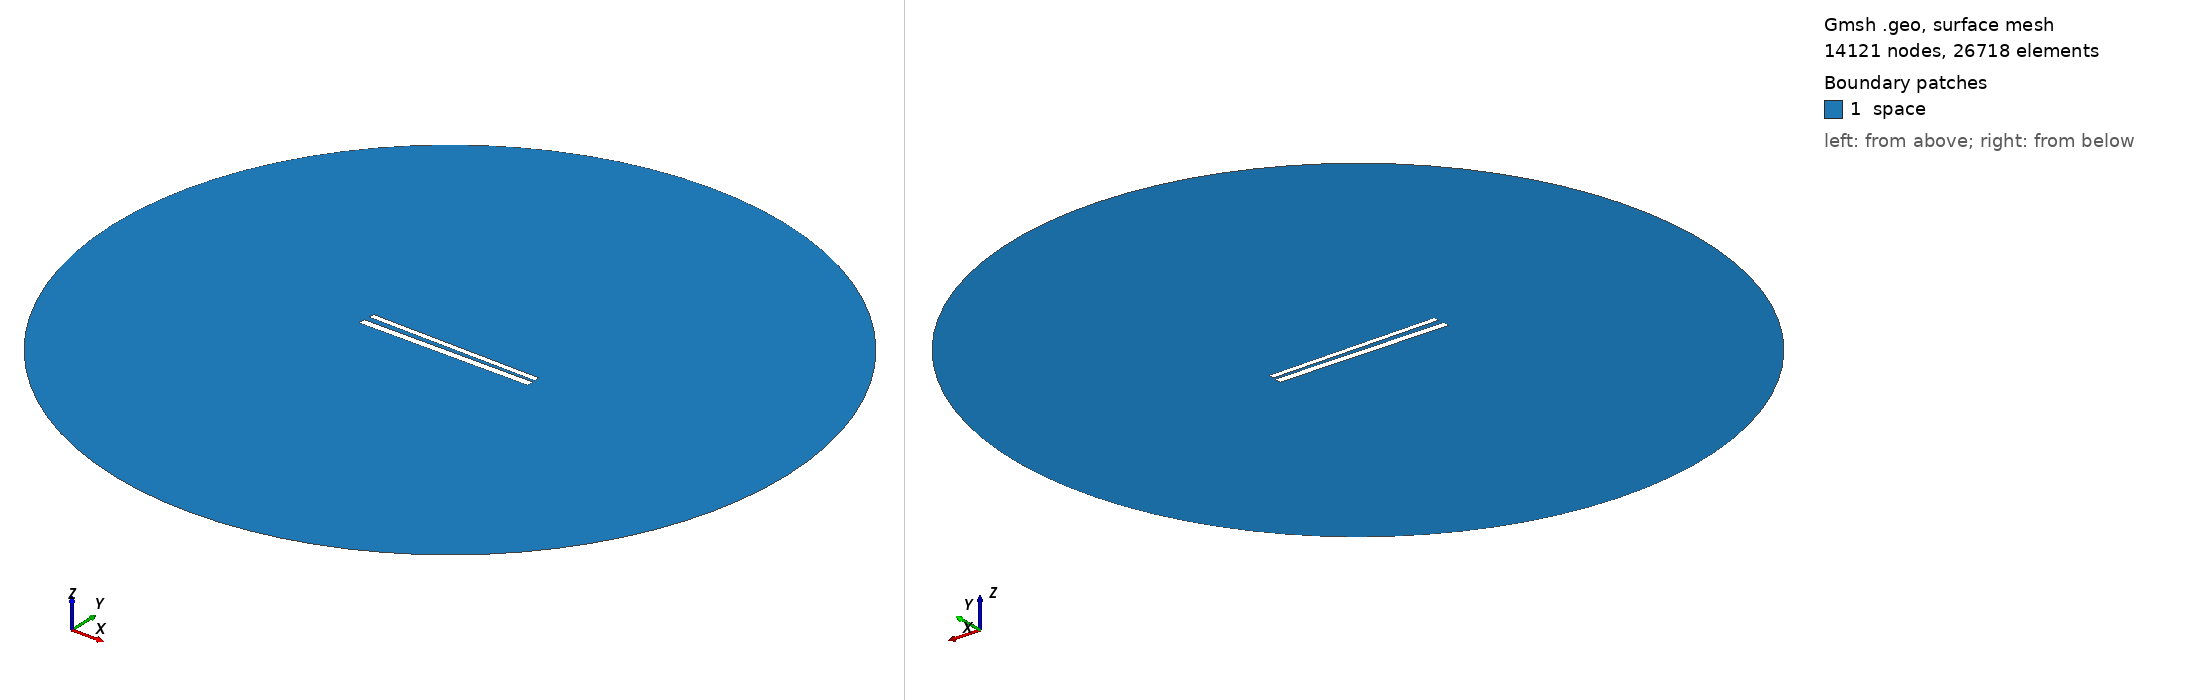

Gmsh geometry script, surface-meshed: 14121 nodes, 26718 surface elements. Boundary patches (legend numbers): 1 space. Left view from above one corner, right view from below the opposite corner. Legend entries are the model's physical surfaces. The drawing asked Gmsh for element sizes between 1% and 20% of the model's largest extent; the script's own settings can give other sizes.

=== 470.geo (drawn) ===
// Set the geometry kernel
SetFactory("OpenCASCADE");

//---------------------------------------
// Rectangles
//---------------------------------------

// Rectangle 1 (top)
Point(1) = {-49.67777777777778, 1.4055555555555554, 0, 1.0};
Point(2) = {49.67777777777778, 1.4055555555555554, 0, 1.0};
Point(3) = {49.67777777777778, 4.761111111111111, 0, 1.0};
Point(4) = {-49.67777777777778, 4.761111111111111, 0, 1.0};

Line(1) = {1, 2};
Line(2) = {2, 3};
Line(3) = {3, 4};
Line(4) = {4, 1};

Line Loop(1) = {1, 2, 3, 4};
Plane Surface(1) = {1};

Rotate { {0, 0, 1}, {0,  1.0833333333333333,  0}, -0.017 } {
  Surface{1};
}

// Rectangle 2 (bottom)
Point(5) = {-50,-1.0833333333333333, 0, 1.0};
Point(6) = { 50,-1.0833333333333333, 0, 1.0};
Point(7) = { 50,-5.083333333333333, 0, 1.0};
Point(8) = {-50,-5.083333333333333, 0, 1.0};

Line(5) = {5, 6};
Line(6) = {6, 7};
Line(7) = {7, 8};
Line(8) = {8, 5};

Line Loop(2) = {5, 6, 7, 8};
Plane Surface(2) = {2}; 


//---------------------------------------
// Circle
//---------------------------------------

// Define points
Point(9) = {0, 0, 0};        // Center
Point(10) = {200, 0, 0};     // Start point
Point(11) = {0, 200, 0};     // 90 degrees
Point(12) = {-200, 0, 0};    // 180 degrees
Point(13) = {0, -200, 0};    // 270 degrees

// Define circle arcs (each needs start, center, end)
Circle(9) = {10, 9, 11};
Circle(10) = {11, 9, 12};
Circle(11) = {12, 9, 13};
Circle(12) = {13, 9, 10};

// Define curve loop and surface if needed
Curve Loop(3) = {9, 10, 11, 12};
Surface(3) = {3};

// Subtract Rectangles from Circle
BooleanDifference{ Surface{3}; Delete; }{ Surface{1}; Surface{2}; Delete; }

//---------------------------------------
// Transfinite Lines and Surface
//---------------------------------------
r = 7;
Transfinite Line {1, 3} = 50*r Using Progression 1;
Transfinite Line {2, 4} = 2*r Using Progression 1;
Transfinite Line {5, 7} = 50*r Using Progression 1;
Transfinite Line {6, 8} = 2*r Using Progression 1;
Transfinite Line {9, 10, 11, 12} = 20 Using Progression 1;

//---------------------------------------
// Define Physical Groups
//---------------------------------------                

//--- Physical Curves
// Physical groups for boundaries
Physical Line("force_segment", 10) = {1};
Physical Line("upper_plate", 11) = {2, 3, 4};
Physical Line("lower_plate", 12) = {5, 6, 7, 8};
Physical Line("boundary", 20) = {9, 10, 11, 12};

//--- Physical Surfaces
Physical Surface("space", 30) = {3};

//---------------------------------------
// 6. Generate the Mesh
//---------------------------------------
Mesh 2;  // 2D mesh generation
